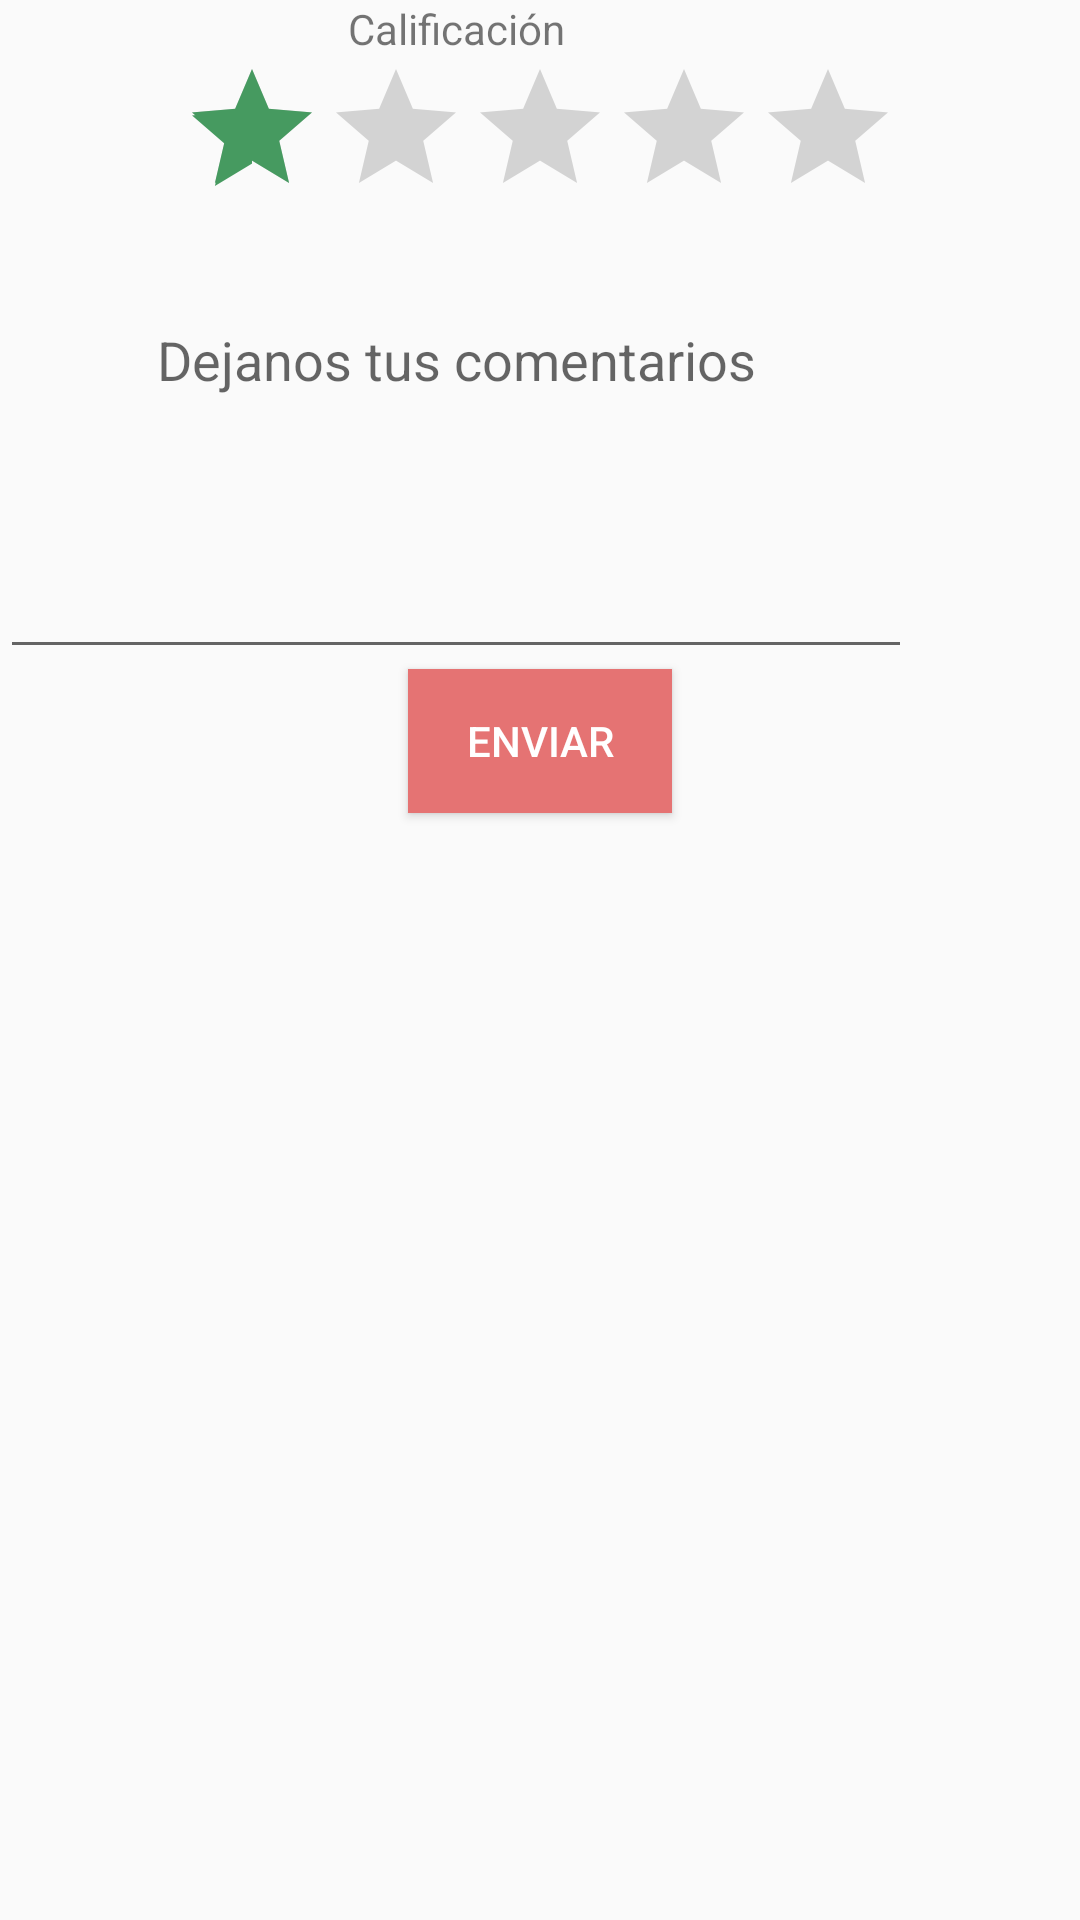

Produce the Android XML layout that renders to this screen, including the resource entries it uses.
<!-- AndroidManifest.xml: application theme AppTheme -->
<!-- res/layout/activity_main.xml -->
<?xml version="1.0" encoding="utf-8"?>
<LinearLayout
    xmlns:android="http://schemas.android.com/apk/res/android"
    xmlns:tools="http://schemas.android.com/tools"
    xmlns:app="http://schemas.android.com/apk/res-auto"
    android:layout_width="match_parent"
    android:layout_height="match_parent"
    android:orientation="vertical"
    tools:context="com.example.celmiramedina.comentarios.MainActivity">


    <TextView
        android:id="@+id/textView2"
        android:layout_width="304dp"
        android:layout_height="wrap_content"
        android:gravity="center_horizontal"
        android:text="Calificación"
        tools:layout_editor_absoluteY="0dp"
        tools:layout_editor_absoluteX="8dp" />

    <RatingBar
        android:id="@+id/ratingBarEstrellas"
        android:layout_width="wrap_content"
        android:layout_height="wrap_content"
        android:layout_gravity="center_horizontal"
        android:numStars="5"
        android:rating="1"
        android:stepSize="1"
        tools:layout_editor_absoluteY="17dp"
        tools:layout_editor_absoluteX="40dp" />

    <TextView
        android:id="@+id/mensajeEscala"
        android:layout_width="wrap_content"
        android:layout_height="wrap_content"
        android:layout_gravity="center"
        android:text=""
        android:textSize="16sp"
        android:textStyle="bold"
        tools:layout_editor_absoluteY="84dp"
        tools:layout_editor_absoluteX="160dp" />

    <EditText
        android:id="@+id/espacioComentario"
        android:layout_width="304dp"
        android:layout_height="wrap_content"
        android:inputType="textMultiLine"
        android:gravity="center_horizontal"
        android:hint="Dejanos tus comentarios"
        android:lines="5"
        tools:layout_editor_absoluteY="134dp"
        tools:layout_editor_absoluteX="8dp" />

    <Button
        android:id="@+id/btn_enviar"
        android:layout_width="wrap_content"
        android:layout_height="wrap_content"
        android:layout_gravity="center"
        android:background="#e57373"
        android:text="Enviar"
        android:textColor="@android:color/white"
        tools:layout_editor_absoluteY="296dp"
        tools:layout_editor_absoluteX="116dp" />

</LinearLayout>
<!-- resources referenced by this layout -->
<resources>
  <style name="AppTheme" parent="Theme.AppCompat.Light.DarkActionBar">
          
          <item name="colorPrimary">@color/colorPrimary</item>
          <item name="colorPrimaryDark">@color/colorPrimaryDark</item>
          <item name="colorAccent">@color/colorAccent</item>
      </style>
  <color name="colorPrimary">#3B8ED8</color>
  <color name="colorPrimaryDark">#005CA1</color>
  <color name="colorAccent">#469A60</color>
</resources>
